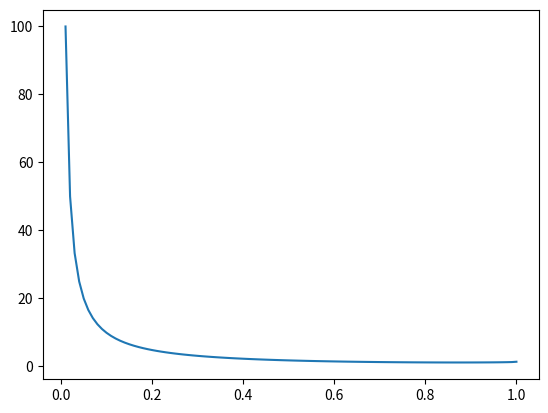

Write the Python code that produced this figure.
#Exercício 2
import matplotlib.pyplot as plt
import numpy as np

delta = 0.01
inf = delta
sup = 1.0 + delta

eixo_x = np.arange(inf, sup, delta)

eixo_y = (1/np.sin(eixo_x)) - np.sqrt(eixo_x * (1-eixo_x))


plt.plot(eixo_x, eixo_y)
plt.show()
